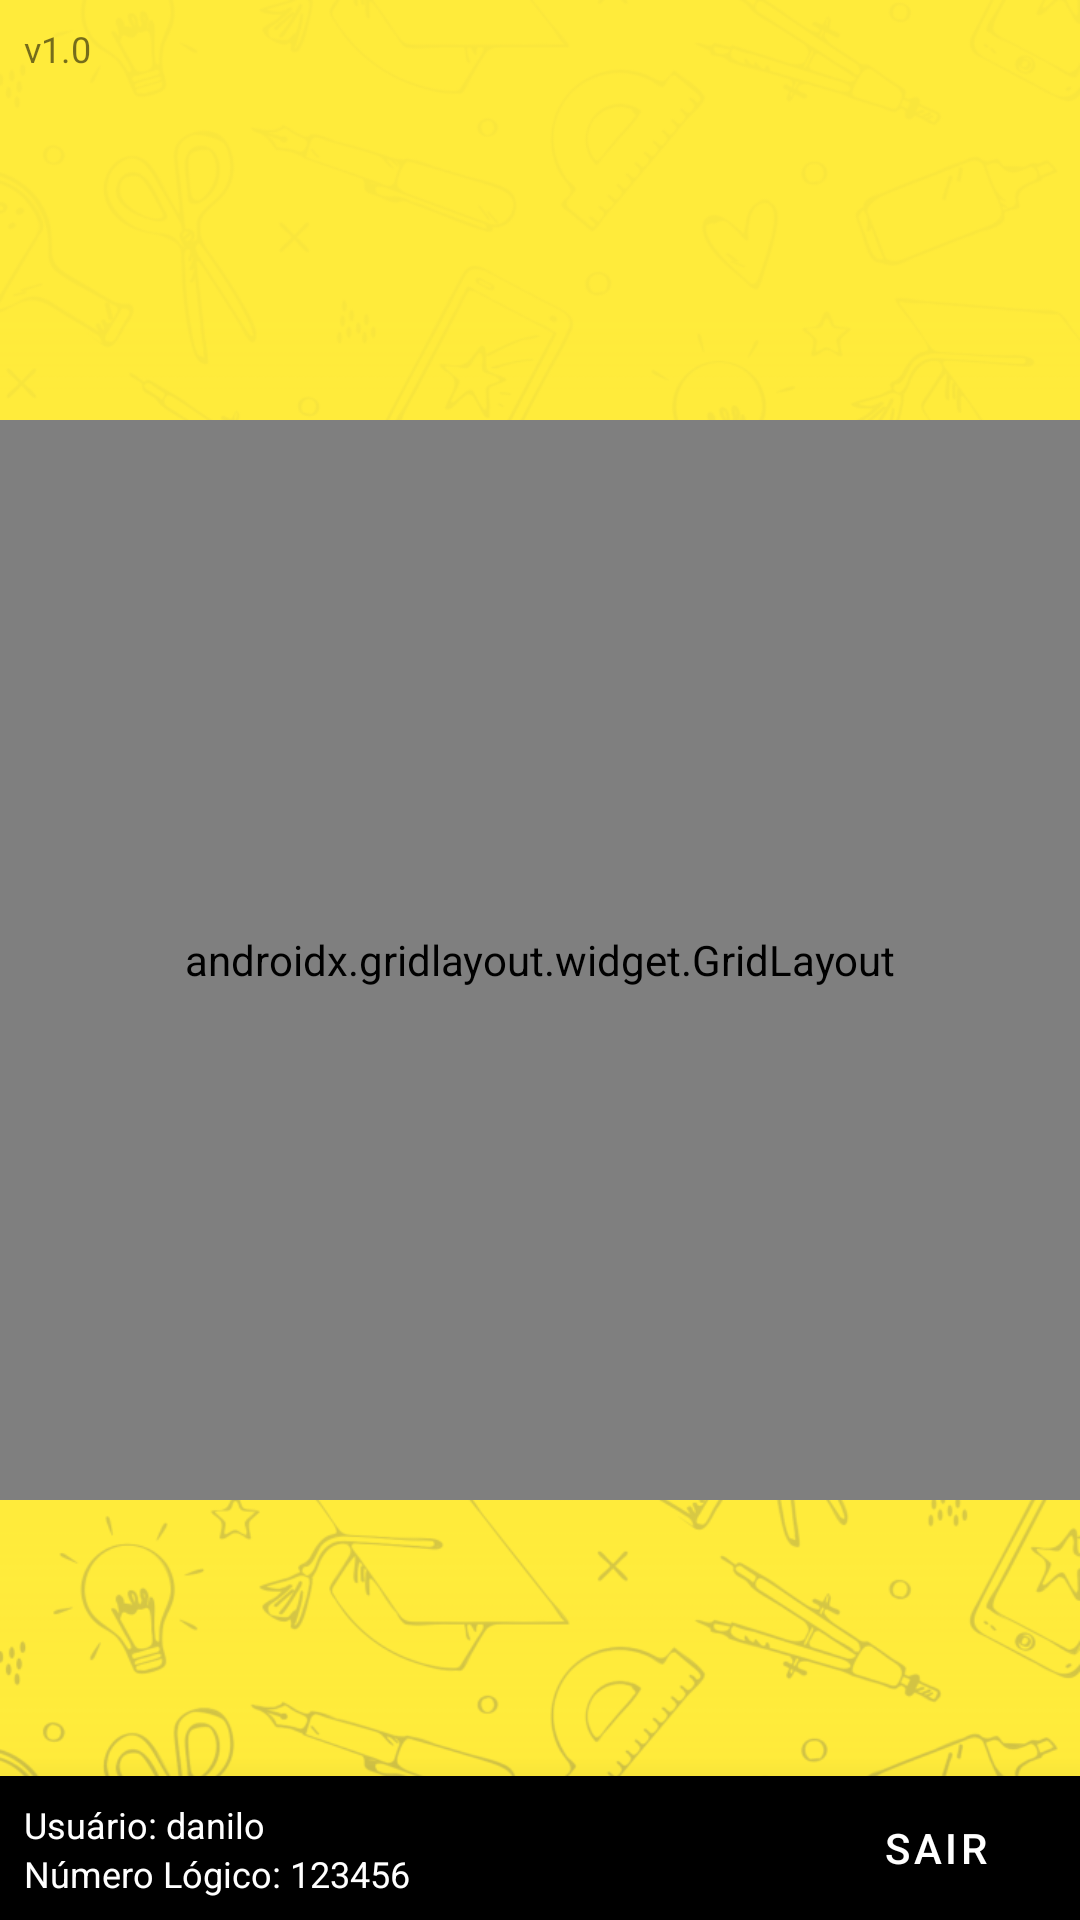

Here is an Android app screen rendered from its layout file. Give the layout XML and the strings, colors and styles it references.
<!-- AndroidManifest.xml: application theme AppTheme -->
<!-- res/layout/activity_main.xml -->
<?xml version="1.0" encoding="utf-8"?>
<androidx.constraintlayout.widget.ConstraintLayout xmlns:android="http://schemas.android.com/apk/res/android"
    xmlns:app="http://schemas.android.com/apk/res-auto"
    xmlns:tools="http://schemas.android.com/tools"
    android:layout_width="match_parent"
    android:layout_height="match_parent"
    android:background="@drawable/pattern_bg_2"
    tools:context=".activity.MainActivity">
    <androidx.appcompat.widget.Toolbar
        android:id="@+id/app_bar"
        android:layout_width="match_parent"
        android:layout_height="wrap_content"
        app:layout_constraintTop_toTopOf="parent"
        app:layout_constraintStart_toStartOf="parent"
        >
    </androidx.appcompat.widget.Toolbar>

    <TextView
        android:id="@+id/version_textView"
        android:layout_width="wrap_content"
        android:layout_height="wrap_content"
        android:textSize="12sp"
        app:layout_constraintStart_toStartOf="parent"
        app:layout_constraintTop_toTopOf="parent"
        android:layout_marginTop="8dp"
        android:layout_marginStart="8dp"
        android:text="v1.0" />

    <ImageView
        android:id="@+id/logo"
        android:layout_width="278dp"
        android:layout_height="30dp"
        android:layout_marginTop="48dp"
        app:layout_constraintEnd_toEndOf="parent"
        app:layout_constraintStart_toStartOf="parent"
        app:layout_constraintTop_toTopOf="parent"
        app:srcCompat="@drawable/logo_mgpapelaria"
        android:contentDescription="logo" />

    <androidx.gridlayout.widget.GridLayout
        android:layout_width="0dp"
        android:layout_height="0dp"
        android:padding="14dp"
        app:alignmentMode="alignMargins"
        app:columnCount="1"
        app:layout_constraintBottom_toBottomOf="parent"
        app:layout_constraintDimensionRatio="1"
        app:layout_constraintEnd_toEndOf="parent"
        app:layout_constraintStart_toStartOf="parent"
        app:layout_constraintTop_toTopOf="parent"
        app:rowCount="2">

        <androidx.cardview.widget.CardView
            android:id="@+id/venda_aberta_button"
            android:layout_width="0dp"
            android:layout_height="0dp"
            android:clickable="true"
            android:focusable="true"
            android:foreground="?android:attr/selectableItemBackground"
            app:cardCornerRadius="8dp"
            app:cardElevation="4dp"
            app:cardUseCompatPadding="true"
            app:layout_columnWeight="1"
            app:layout_rowWeight="1">

            <androidx.constraintlayout.widget.ConstraintLayout
                android:layout_width="match_parent"
                android:layout_height="match_parent"
                android:orientation="horizontal">

                <ImageView
                    android:id="@+id/imageView1"
                    android:layout_width="wrap_content"
                    android:layout_height="wrap_content"
                    app:layout_constraintStart_toStartOf="parent"
                    app:layout_constraintTop_toTopOf="parent"
                    app:layout_constraintBottom_toBottomOf="parent"
                    android:layout_marginStart="20dp"
                    app:srcCompat="@drawable/ic_cash_register_48" />

                <TextView
                    android:id="@+id/textView1"
                    android:layout_width="wrap_content"
                    android:layout_height="wrap_content"
                    app:layout_constraintTop_toTopOf="parent"
                    app:layout_constraintBottom_toBottomOf="parent"
                    app:layout_constraintStart_toStartOf="parent"
                    android:layout_marginStart="100dp"
                    android:text="VENDAS ABERTAS"
                    android:textSize="18sp"/>
            </androidx.constraintlayout.widget.ConstraintLayout>
        </androidx.cardview.widget.CardView>

        <androidx.cardview.widget.CardView
            android:id="@+id/valor_avulso_button"
            android:layout_width="0dp"
            android:layout_height="0dp"
            android:clickable="true"
            android:focusable="true"
            android:foreground="?android:attr/selectableItemBackground"
            app:cardCornerRadius="8dp"
            app:cardElevation="4dp"
            app:cardUseCompatPadding="true"
            app:layout_columnWeight="1"
            app:layout_rowWeight="1">

            <androidx.constraintlayout.widget.ConstraintLayout
                android:layout_width="match_parent"
                android:layout_height="match_parent"
                android:orientation="horizontal">

                <ImageView
                    android:id="@+id/imageView2"
                    android:layout_width="wrap_content"
                    android:layout_height="wrap_content"
                    app:layout_constraintStart_toStartOf="parent"
                    app:layout_constraintTop_toTopOf="parent"
                    app:layout_constraintBottom_toBottomOf="parent"
                    android:layout_marginStart="20dp"
                    app:srcCompat="@drawable/ic_baseline_attach_money_48" />

                <TextView
                    android:id="@+id/textView2"
                    android:layout_width="wrap_content"
                    android:layout_height="wrap_content"
                    app:layout_constraintTop_toTopOf="parent"
                    app:layout_constraintBottom_toBottomOf="parent"
                    app:layout_constraintStart_toStartOf="parent"
                    android:layout_marginStart="100dp"
                    android:text="VALOR AVULSO"
                    android:textSize="18sp" />
            </androidx.constraintlayout.widget.ConstraintLayout>
        </androidx.cardview.widget.CardView>

        <androidx.cardview.widget.CardView
            android:id="@+id/transacoes_button"
            android:layout_width="0dp"
            android:layout_height="0dp"
            android:clickable="true"
            android:focusable="true"
            android:foreground="?android:attr/selectableItemBackground"
            app:cardCornerRadius="8dp"
            app:cardElevation="4dp"
            app:cardUseCompatPadding="true"
            app:layout_columnWeight="1"
            app:layout_rowWeight="1">

            <androidx.constraintlayout.widget.ConstraintLayout
                android:layout_width="match_parent"
                android:layout_height="match_parent"
                android:orientation="horizontal">

                <ImageView
                    android:id="@+id/imageView3"
                    android:layout_width="wrap_content"
                    android:layout_height="wrap_content"
                    app:layout_constraintStart_toStartOf="parent"
                    app:layout_constraintTop_toTopOf="parent"
                    app:layout_constraintBottom_toBottomOf="parent"
                    android:layout_marginStart="20dp"
                    app:srcCompat="@drawable/ic_outline_list_alt_48" />

                <TextView
                    android:id="@+id/textView3"
                    android:layout_width="wrap_content"
                    android:layout_height="wrap_content"
                    app:layout_constraintTop_toTopOf="parent"
                    app:layout_constraintBottom_toBottomOf="parent"
                    app:layout_constraintStart_toStartOf="parent"
                    android:layout_marginStart="100dp"
                    android:text="TRANSAÇÕES"
                    android:textSize="18sp"/>
            </androidx.constraintlayout.widget.ConstraintLayout>
        </androidx.cardview.widget.CardView>

    </androidx.gridlayout.widget.GridLayout>

    <androidx.constraintlayout.widget.ConstraintLayout
        android:layout_width="match_parent"
        android:layout_height="wrap_content"
        android:orientation="horizontal"
        android:background="#000000"
        android:elevation="16dp"
        app:layout_constraintStart_toStartOf="parent"
        app:layout_constraintEnd_toEndOf="parent"
        app:layout_constraintBottom_toBottomOf="parent">
        <LinearLayout
            android:id="@+id/info_container"
            android:layout_width="0dp"
            android:layout_height="wrap_content"
            android:orientation="vertical"
            app:layout_constraintTop_toTopOf="parent"
            app:layout_constraintStart_toStartOf="parent"
            app:layout_constraintEnd_toStartOf="@id/sair_button"
            android:layout_margin="8dp">
            
            <LinearLayout
                android:layout_width="match_parent"
                android:layout_height="wrap_content"
                android:orientation="horizontal">
                <TextView
                    android:layout_width="wrap_content"
                    android:layout_height="wrap_content"
                    android:textSize="12sp"
                    android:textColor="@android:color/white"
                    android:text="Usuário: " />
                <TextView
                    android:id="@+id/usuario_text_view"
                    android:layout_width="wrap_content"
                    android:layout_height="wrap_content"
                    android:textSize="12sp"
                    android:textColor="@android:color/white"
                    android:text="danilo" />
            </LinearLayout>
            
            <LinearLayout
                android:layout_width="match_parent"
                android:layout_height="wrap_content"
                android:orientation="horizontal">
                <TextView
                    android:layout_width="wrap_content"
                    android:layout_height="wrap_content"
                    android:textSize="12sp"
                    android:textColor="@android:color/white"
                    android:text="Número Lógico: " />
                <TextView
                    android:id="@+id/numero_logico_text_view"
                    android:layout_width="wrap_content"
                    android:layout_height="wrap_content"
                    android:textSize="12sp"
                    android:textColor="@android:color/white"
                    android:text="123456" />
            </LinearLayout>
        </LinearLayout>
        <com.google.android.material.button.MaterialButton
            android:id="@+id/sair_button"
            android:layout_width="wrap_content"
            android:layout_height="wrap_content"
            app:layout_constraintTop_toTopOf="parent"
            app:layout_constraintEnd_toEndOf="parent"
            android:layout_marginEnd="4dp"
            style="@style/Widget.MaterialComponents.Button.TextButton"
            android:textColor="@android:color/white"
            app:rippleColor="#34FFFFFF"
            android:text="SAIR" />
    </androidx.constraintlayout.widget.ConstraintLayout>
</androidx.constraintlayout.widget.ConstraintLayout>
<!-- resources referenced by this layout -->
<resources>
  <!-- drawable ic_cash_register_48 (drawable) -->
  <vector android:height="48dp" android:viewportHeight="24" android:tint="?attr/colorControlNormal"
      android:viewportWidth="24" android:width="48dp" xmlns:android="http://schemas.android.com/apk/res/android">
      <path android:fillColor="@android:color/white" android:pathData="M2,17H22V21H2V17M6.25,7H9V6H6V3H14V6H11V7H17.8C18.8,7 19.8,8 20,9L20.5,16H3.5L4.05,9C4.05,8 5.05,7 6.25,7M13,9V11H18V9H13M6,9V10H8V9H6M9,9V10H11V9H9M6,11V12H8V11H6M9,11V12H11V11H9M6,13V14H8V13H6M9,13V14H11V13H9M7,4V5H13V4H7Z"/>
  </vector>
  <!-- drawable ic_outline_list_alt_48 (drawable) -->
  <vector android:height="48dp" android:tint="?attr/colorControlNormal"
      android:viewportHeight="24" android:viewportWidth="24"
      android:width="48dp" xmlns:android="http://schemas.android.com/apk/res/android">
      <path android:fillColor="@android:color/white" android:pathData="M11,7h6v2h-6zM11,11h6v2h-6zM11,15h6v2h-6zM7,7h2v2L7,9zM7,11h2v2L7,13zM7,15h2v2L7,17zM20.1,3L3.9,3c-0.5,0 -0.9,0.4 -0.9,0.9v16.2c0,0.4 0.4,0.9 0.9,0.9h16.2c0.4,0 0.9,-0.5 0.9,-0.9L21,3.9c0,-0.5 -0.5,-0.9 -0.9,-0.9zM19,19L5,19L5,5h14v14z"/>
  </vector>
  <!-- drawable pattern_bg_2: png bitmap (drawable, 272493 bytes) -->
  <style name="AppTheme" parent="Theme.MaterialComponents.Light.NoActionBar">
          
          <item name="colorPrimary">@color/colorPrimary</item>
          <item name="colorPrimaryDark">@color/colorPrimaryDark</item>
          <item name="colorAccent">@color/colorAccent</item>
          <item name="android:windowLightStatusBar" tools:targetApi="23">true</item>
      </style>
  <color name="colorPrimary">#6200EE</color>
  <color name="colorPrimaryDark">#DAC934</color>
  <color name="colorAccent">#03DAC5</color>
</resources>
